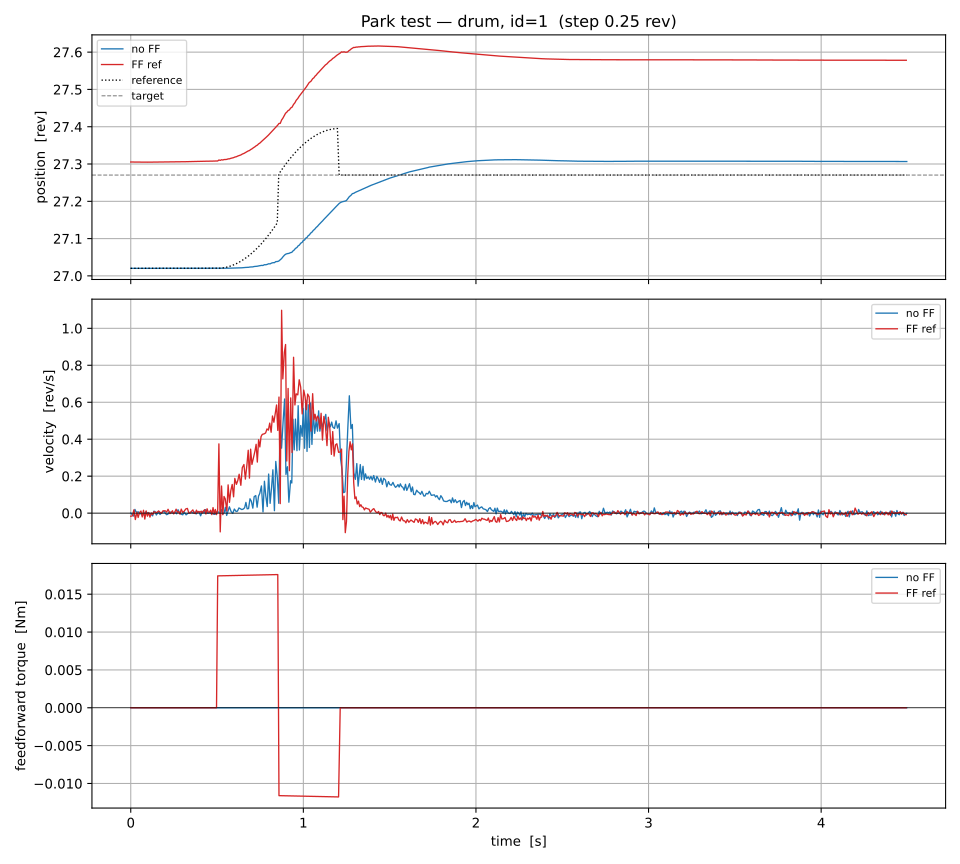

The file beside this chart, header and first rows:
t, p_ref, v_ref, a_ref, T_ff, pos, vel, a_meas, torque, condition
2.7909991331398487e-06, 27.02, 0.0, 0.0, 0.0, 27.02, 0.0006421, 0.0, 0.0, no FF
0.008959, 27.02, 0.0, 0.0, 0.0, 27.02, -0.007887, -0.1905, 0.0, no FF
0.01629, 27.02, 0.0, 0.0, 0.0, 27.02, -0.01589, -0.3707, 0.0, no FF
0.02425, 27.02, 0.0, 0.0, 0.0, 27.02, 0.02008, 0.6082, -0.001202, no FF
0.03108, 27.02, 0.0, 0.0, 0.0, 27.02, 0.006038, 0.07524, -0.0009556, no FF
0.03817, 27.02, 0.0, 0.0, 0.0, 27.02, 0.005543, 0.04625, -0.0002474, no FF
0.04494, 27.02, 0.0, 0.0, 0.0, 27.02, 0.006584, 0.06775, 0.0007676, no FF
0.05187, 27.02, 0.0, 0.0, 0.0, 27.02, -0.003877, -0.2478, -0.0003077, no FF
0.05887, 27.02, 0.0, 0.0, 0.0, 27.02, -0.002199, -0.1503, 0.0005546, no FF
0.06567, 27.02, 0.0, 0.0, 0.0, 27.02, -0.01037, -0.3601, 0.0008939, no FF
0.07245, 27.02, 0.0, 0.0, 0.0, 27.02, -0.008912, -0.2452, 0.0005548, no FF
0.07882, 27.02, 0.0, 0.0, 0.0, 27.02, -0.003604, -0.02929, -0.0001541, no FF
0.08565, 27.02, 0.0, 0.0, 0.0, 27.02, 0.006048, 0.259, -0.0001535, no FF
0.09255, 27.02, 0.0, 0.0, 0.0, 27.02, 0.004106, 0.1509, 0.001049, no FF
0.09944, 27.02, 0.0, 0.0, 0.0, 27.02, 0.002266, 0.06732, 9.335533832199872e-05, no FF
0.1063, 27.02, 0.0, 0.0, 0.0, 27.02, -0.0005914, -0.02943, 0.0001536, no FF
0.1132, 27.02, 0.0, 0.0, 0.0, 27.02, -0.00489, -0.1473, -0.0004939, no FF
0.1196, 27.02, 0.0, 0.0, 0.0, 27.02, -0.007884, -0.2124, 0.001203, no FF
0.1267, 27.02, 0.0, 0.0, 0.0, 27.02, -0.01475, -0.3614, 0.0005552, no FF
0.1339, 27.02, 0.0, 0.0, 0.0, 27.02, 0.01055, 0.42, 0.0003067, no FF
0.1408, 27.02, 0.0, 0.0, 0.0, 27.02, 0.008872, 0.2872, -0.0003417, no FF
0.1483, 27.02, 0.0, 0.0, 0.0, 27.02, -0.009947, -0.2711, 0.0009559, no FF
0.1554, 27.02, 0.0, 0.0, 0.0, 27.02, 0.0005176, 0.07644, -0.0004008, no FF
0.1623, 27.02, 0.0, 0.0, 0.0, 27.02, 0.006824, 0.2442, -0.0004008, no FF
0.1696, 27.02, 0.0, 0.0, 0.0, 27.02, -0.007237, -0.1905, 0.0006474, no FF
0.1764, 27.02, 0.0, 0.0, 0.0, 27.02, -0.000418, 0.04813, 0.0001853, no FF
0.1846, 27.02, 0.0, 0.0, 0.0, 27.02, 0.00501, 0.171, 0.0, no FF
0.1933, 27.02, 0.0, 0.0, 0.0, 27.02, 0.01005, 0.2528, -0.00151, no FF
0.2001, 27.02, 0.0, 0.0, 0.0, 27.02, 0.0001585, -0.08849, 0.0002467, no FF
0.2074, 27.02, 0.0, 0.0, 0.0, 27.02, -0.008423, -0.3055, 0.0006474, no FF
0.2151, 27.02, 0.0, 0.0, 0.0, 27.02, -0.00567, -0.1729, 0.0006475, no FF
0.2227, 27.02, 0.0, 0.0, 0.0, 27.02, 0.005485, 0.1573, -1.4123651900788126e-11, no FF
0.2304, 27.02, 0.0, 0.0, 0.0, 27.02, 0.005821, 0.1345, -0.0009555, no FF
0.2389, 27.02, 0.0, 0.0, 0.0, 27.02, 0.001817, 0.01337, 9.190940181724727e-05, no FF
0.2479, 27.02, 0.0, 0.0, 0.0, 27.02, 0.0004033, -0.02075, -0.0002462, no FF
0.2567, 27.02, 0.0, 0.0, 0.0, 27.02, 0.005603, 0.101, 0.0001541, no FF
0.266, 27.02, 0.0, 0.0, 0.0, 27.02, -0.00366, -0.1183, -0.001048, no FF
0.274, 27.02, 0.0, 0.0, 0.0, 27.02, 0.01837, 0.4611, -0.0004008, no FF
0.2823, 27.02, 0.0, 0.0, 0.0, 27.02, 0.002327, -0.01463, 0.0004009, no FF
0.2908, 27.02, 0.0, 0.0, 0.0, 27.02, -0.005142, -0.1882, 0.0003095, no FF
0.3015, 27.02, 0.0, 0.0, 0.0, 27.02, -0.009124, -0.2249, 0.0002459, no FF
0.3092, 27.02, 0.0, 0.0, 0.0, 27.02, 0.006436, 0.2256, -0.0002466, no FF
0.3206, 27.02, 0.0, 0.0, 0.0, 27.02, -0.009398, -0.09619, 0.001048, no FF
0.3284, 27.02, 0.0, 0.0, 0.0, 27.02, -0.003072, 0.08683, 0.0009568, no FF
0.3385, 27.02, 0.0, 0.0, 0.0, 27.02, 0.002576, 0.1812, -0.00071, no FF
0.3458, 27.02, 0.0, 0.0, 0.0, 27.02, 0.00512, 0.2145, 0.0002464, no FF
0.3532, 27.02, 0.0, 0.0, 0.0, 27.02, 0.004422, 0.1527, -0.0007104, no FF
0.3641, 27.02, 0.0, 0.0, 0.0, 27.02, 0.0001554, 0.04446, 0.0005557, no FF
0.3718, 27.02, 0.0, 0.0, 0.0, 27.02, 0.00683, 0.2104, 0.0002464, no FF
0.3795, 27.02, 0.0, 0.0, 0.0, 27.02, -0.004085, -0.1156, 0.001294, no FF
0.388, 27.02, 0.0, 0.0, 0.0, 27.02, 0.007393, 0.1763, 9.191760182147846e-05, no FF
0.3959, 27.02, 0.0, 0.0, 0.0, 27.02, 0.005266, 0.08737, 9.178709296975285e-05, no FF
0.4049, 27.02, 0.0, 0.0, 0.0, 27.02, -0.01445, -0.3729, 0.0007112, no FF
0.4118, 27.02, 0.0, 0.0, 0.0, 27.02, 0.002599, 0.1913, 0.0001544, no FF
0.4182, 27.02, 0.0, 0.0, 0.0, 27.02, 0.009793, 0.3779, 9.236757614417002e-05, no FF
0.425, 27.02, 0.0, 0.0, 0.0, 27.02, 0.001006, 0.04432, 0.001048, no FF
0.4318, 27.02, 0.0, 0.0, 0.0, 27.02, 0.01919, 0.5706, 4.932555058845267e-11, no FF
0.4387, 27.02, 0.0, 0.0, 0.0, 27.02, 0.01359, 0.2945, 0.0002467, no FF
0.4455, 27.02, 0.0, 0.0, 0.0, 27.02, -0.0006598, -0.1827, -0.0005831, no FF
0.4525, 27.02, 0.0, 0.0, 0.0, 27.02, 0.000387, -0.116, -0.0007384, no FF
... 1,093 more rows
